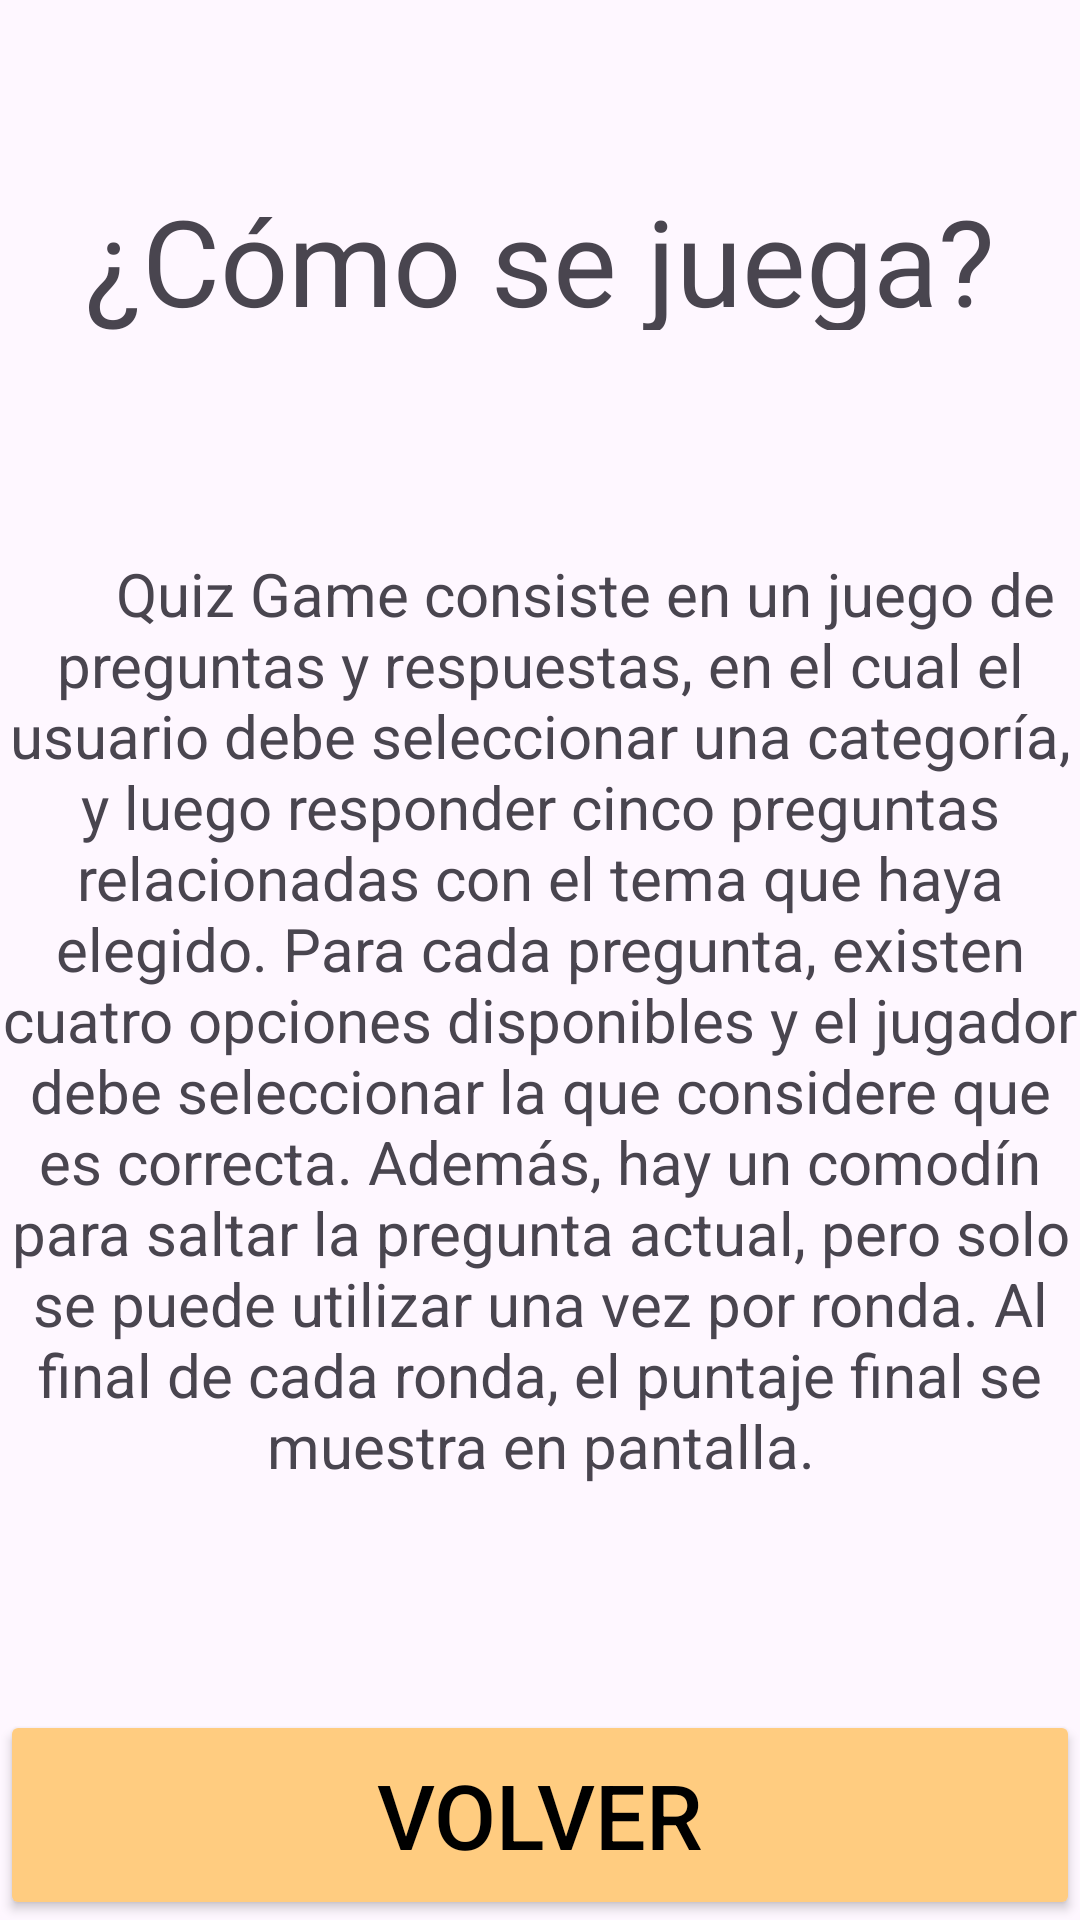

Reconstruct the res/layout file that produces this screen, plus the resources it refers to.
<!-- AndroidManifest.xml: application theme Theme.Proyecto -->
<!-- res/layout/activity_ayuda.xml -->
<RelativeLayout
    xmlns:android="http://schemas.android.com/apk/res/android"
    style="@style/padresPortrait"
    android:orientation="vertical">
    <TextView
        android:paddingTop="50dp"
        android:layout_width="match_parent"
        android:layout_height="100dp"
        android:textSize="40sp"
        android:gravity="center"
        android:id="@+id/Juega"
        android:text="@string/TituloAyuda"
        android:layout_marginTop="10dp"/>
    <TextView
        android:layout_width="match_parent"
        android:layout_height="wrap_content"
        android:layout_below="@+id/Juega"
        android:text="@string/Reglas"
        android:gravity="center"
        android:textSize="20dp"
        android:layout_above="@+id/botonAyuda"/>
    <Button
        android:id="@+id/botonAyuda"
        android:layout_width="match_parent"
        android:layout_height="70dp"
        android:text="@string/Volver"
        android:textSize="30sp"
        android:backgroundTint="@color/botonColor"
        android:layout_alignParentBottom="true"
        android:onClick="volver"
        android:textColor="@color/black"/>
</RelativeLayout>
<!-- resources referenced by this layout -->
<resources>
  <color name="black">#FF000000</color>
  <color name="botonColor">#FFCC80</color>
  <string name="Reglas">"      Quiz Game consiste en un juego de preguntas y respuestas, en el cual el usuario debe seleccionar una categoría, y luego responder cinco preguntas relacionadas con el tema que haya elegido. Para cada pregunta, existen cuatro opciones disponibles y el jugador debe seleccionar la que considere que es correcta. Además, hay un comodín para saltar la pregunta actual, pero solo se puede utilizar una vez por ronda. Al final de cada ronda, el puntaje final se muestra en pantalla."</string>
  <string name="TituloAyuda">¿Cómo se juega?</string>
  <string name="Volver">Volver</string>
  <style name="padresPortrait" parent="padres">
          <item name="android:background">@drawable/fondoportrait</item>
      </style>
  <style name="Theme.Proyecto" parent="Base.Theme.Proyecto" />
  <style name="padres">
          <item name="android:layout_height">match_parent</item>
          <item name="android:layout_width">match_parent</item>
      </style>
  <style name="Base.Theme.Proyecto" parent="Theme.Material3.Light">
          
          
      </style>
</resources>
